Run: headless pygame with SDL's dummy video driver; simulated clock (each Clock.tick advances the game by its frame time, no real sleeping); random seed 0; keys injected as events and as key.get_pressed() state; no mouse input.
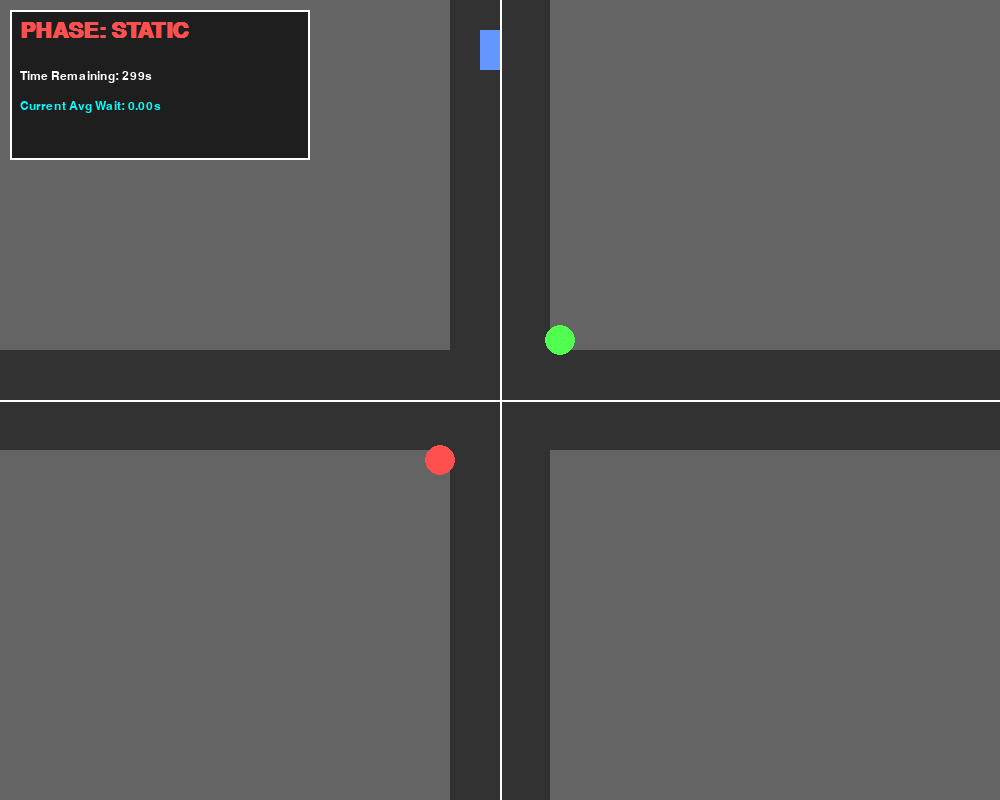
Frame 1 of 4 · flips 1–60 · no input
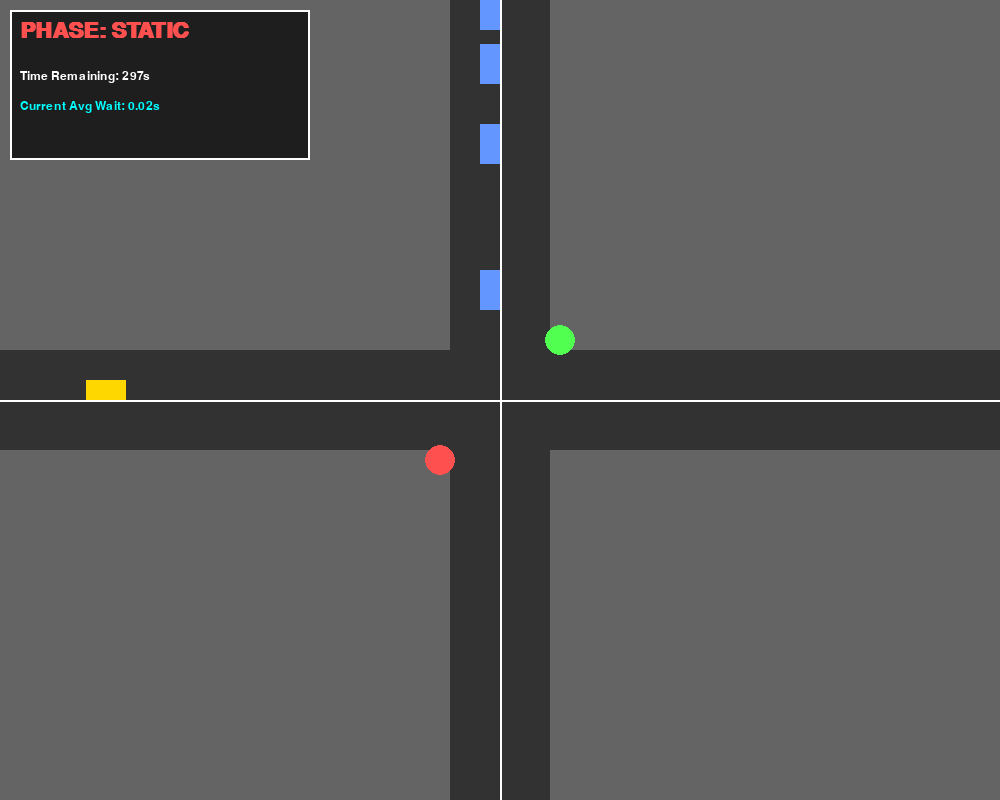
Frame 2 of 4 · flips 61–180 · tapped SPACE, RETURN · held RIGHT (→), D
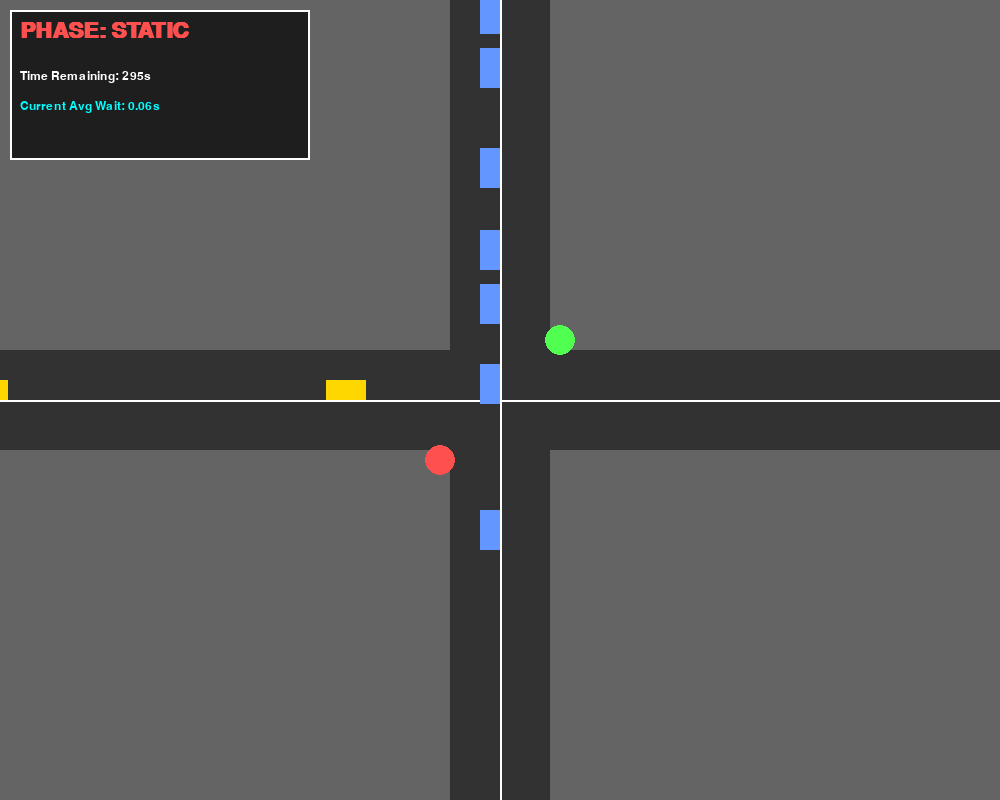
Frame 3 of 4 · flips 181–300 · held DOWN (↓), S
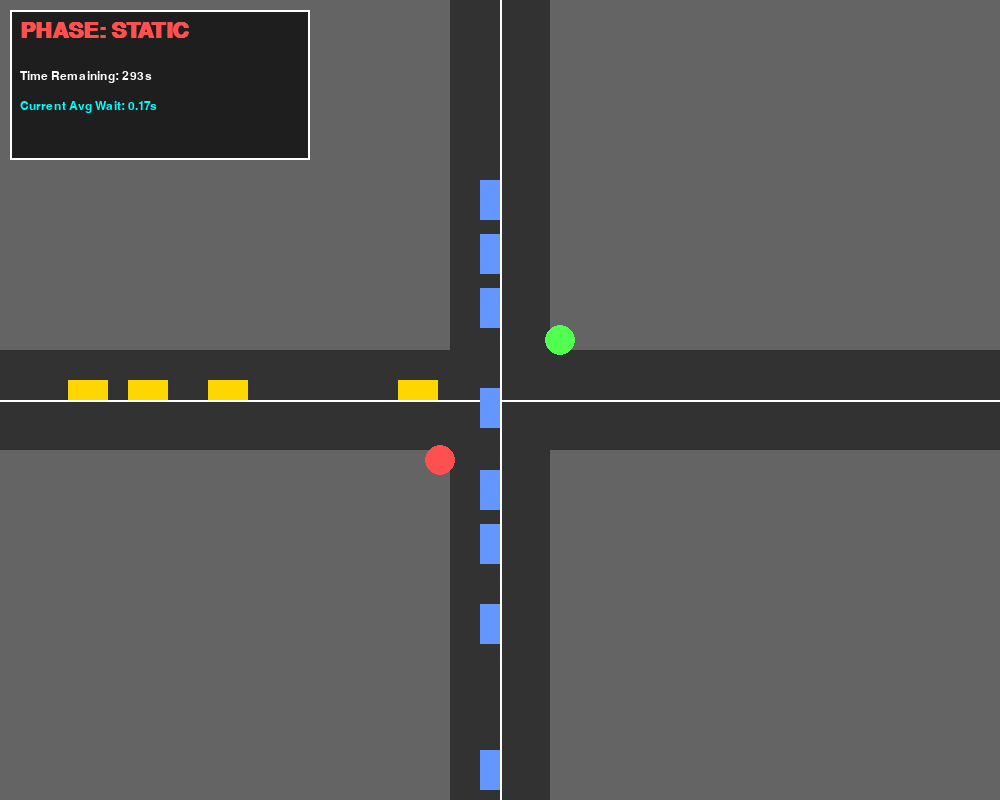
Frame 4 of 4 · flips 301–420 · held LEFT (←), A, UP (↑), W

The pygame program that drew these frames:

import pygame
import random
import sys

# --- Ρυθμίσεις Προσομοίωσης ---
SCREEN_WIDTH = 1000
SCREEN_HEIGHT = 800
ROAD_WIDTH = 100
WHITE = (255, 255, 255)
BLACK = (50, 50, 50)
GRAY = (100, 100, 100)
DARK_GRAY = (30, 30, 30)
RED = (255, 80, 80)
GREEN = (80, 255, 80)
YELLOW = (255, 215, 0)
BLUE = (100, 150, 255)
CYAN = (0, 255, 255)

# --- Ρυθμίσεις Χρόνου & Κυκλοφορίας ---
FPS = 60
PHASE_DURATION_SEC = 300
PHASE_FRAMES = PHASE_DURATION_SEC * FPS

# Παράμετροι (Ρυθμισμένες για να φαίνονται οι ουρές)
CAR_SPEED = 2
ARRIVAL_RATE = 0.01     
STATIC_CYCLE = 1800      
MIN_GREEN_TIME = 600    

# Αρχικοποίηση Pygame
pygame.init()
screen = pygame.display.set_mode((SCREEN_WIDTH, SCREEN_HEIGHT)) #δημιουργια του παραθυρου
pygame.display.set_caption("Thesis Simulation: Automated Benchmark") #ορισμος τιτλου του παραθυρου
clock = pygame.time.Clock() #δημιουργια clock

# Fonts
font_small = pygame.font.SysFont("Consolas", 18) #δημιουργία γραμματοσειρών
font_large = pygame.font.SysFont("Arial", 32, bold=True)
font_huge = pygame.font.SysFont("Arial", 50, bold=True)

class Car:
    def __init__(self, direction, lane_pos):
        self.direction = direction
        self.width = 20
        self.height = 40
        self.color = BLUE
        self.speed = CAR_SPEED
        self.waiting = False #μεταβλητη που γινεται true οταν το αμαξι περιμενει
        
        if direction == 'vertical':
            self.rect = pygame.Rect(lane_pos, -50, self.width, self.height)
        else:
            self.rect = pygame.Rect(-50, lane_pos, self.height, self.width)

    def move(self, stop_line, is_green, car_ahead):
        should_move = True
        
        # 1. Έλεγχος Φαναριού
        if not is_green:
            if self.direction == 'vertical':
                if self.rect.bottom < stop_line and self.rect.bottom + self.speed >= stop_line:
                    should_move = False
            else:
                if self.rect.right < stop_line and self.rect.right + self.speed >= stop_line:
                    should_move = False

        # 2. Έλεγχος Προπορευόμενου (Collision Avoidance)
        if car_ahead:
            distance = 0
            if self.direction == 'vertical':
                distance = car_ahead.rect.top - self.rect.bottom
            else:
                distance = car_ahead.rect.left - self.rect.right
            
            # Αν είναι πολύ κοντά, σταμάτα
            if distance < 15:
                should_move = False

        if should_move:
            self.waiting = False
            if self.direction == 'vertical':
                self.rect.y += self.speed
            else:
                self.rect.x += self.speed
        else:
            self.waiting = True

    def is_off_screen(self):
        return self.rect.top > SCREEN_HEIGHT or self.rect.left > SCREEN_WIDTH

def draw_road():
    screen.fill(GRAY)
    pygame.draw.rect(screen, BLACK, (SCREEN_WIDTH//2 - ROAD_WIDTH//2, 0, ROAD_WIDTH, SCREEN_HEIGHT))
    pygame.draw.rect(screen, BLACK, (0, SCREEN_HEIGHT//2 - ROAD_WIDTH//2, SCREEN_WIDTH, ROAD_WIDTH))
    pygame.draw.line(screen, WHITE, (SCREEN_WIDTH//2, 0), (SCREEN_WIDTH//2, SCREEN_HEIGHT), 2)
    pygame.draw.line(screen, WHITE, (0, SCREEN_HEIGHT//2), (SCREEN_WIDTH, SCREEN_HEIGHT//2), 2)

def draw_info_panel(phase, time_left, avg_wait):
    panel_rect = pygame.Rect(10, 10, 300, 150)
    pygame.draw.rect(screen, DARK_GRAY, panel_rect)
    pygame.draw.rect(screen, WHITE, panel_rect, 2)
    
    color = RED if phase == "STATIC" else GREEN
    
    screen.blit(font_large.render(f"PHASE: {phase}", True, color), (20, 20))
    screen.blit(font_small.render(f"Time Remaining: {time_left}s", True, WHITE), (20, 70))
    screen.blit(font_small.render(f"Current Avg Wait: {avg_wait:.2f}s", True, CYAN), (20, 100))

def draw_final_results(static_res, smart_res):
    screen.fill(DARK_GRAY)
    
    title = font_huge.render("SIMULATION COMPLETED", True, WHITE)
    screen.blit(title, (SCREEN_WIDTH//2 - title.get_width()//2, 50))
    
    # Static Column
    pygame.draw.rect(screen, (60, 0, 0), (100, 150, 350, 400))
    pygame.draw.rect(screen, RED, (100, 150, 350, 400), 3)
    
    s_title = font_large.render("STATIC CONTROL", True, RED)
    s_wait = font_small.render(f"Total Wait Time: {static_res['total_time']:.1f}s", True, WHITE)
    s_avg = font_huge.render(f"{static_res['avg']:.2f} sec", True, WHITE)
    s_sub = font_small.render("Average Delay per Car", True, GRAY)
    
    screen.blit(s_title, (140, 180))
    screen.blit(s_wait, (140, 250))
    screen.blit(s_avg, (140, 300))
    screen.blit(s_sub, (140, 350))

    # Smart Column
    pygame.draw.rect(screen, (0, 60, 0), (550, 150, 350, 400))
    pygame.draw.rect(screen, GREEN, (550, 150, 350, 400), 3)
    
    m_title = font_large.render("SMART CONTROL", True, GREEN)
    m_wait = font_small.render(f"Total Wait Time: {smart_res['total_time']:.1f}s", True, WHITE)
    m_avg = font_huge.render(f"{smart_res['avg']:.2f} sec", True, WHITE)
    m_sub = font_small.render("Average Delay per Car", True, GRAY)
    
    screen.blit(m_title, (590, 180))
    screen.blit(m_wait, (590, 250))
    screen.blit(m_avg, (590, 300))
    screen.blit(m_sub, (590, 350))
    
    # Improvement Calculation
    if static_res['avg'] > 0:
        imp = ((static_res['avg'] - smart_res['avg']) / static_res['avg']) * 100
        imp_text = font_huge.render(f"IMPROVEMENT: {imp:.1f}%", True, CYAN)
        screen.blit(imp_text, (SCREEN_WIDTH//2 - imp_text.get_width()//2, 600))

    hint = font_small.render("Press ESC to Exit", True, WHITE)
    screen.blit(hint, (SCREEN_WIDTH//2 - hint.get_width()//2, 750))
    
    pygame.display.flip()

def main():
    cars_vertical = []
    cars_horizontal = []
    
    # Simulation State
    phase = "STATIC"
    vertical_green = True # πρασινο το φαναρι στο καθετο δρομο
    light_timer = 0 # χρονομετρο φαναριου
    
    # Stats State
    total_wait_frames = 0 # χρνος αναμονης αυτοκινητων 
    total_cars = 0 # συνολο αμαξιων 
    phase_frame_counter = 0 # γενικο χρονομετρο οταν φτασει 5400 frames σταματαει
    
    static_results = {'avg': 0, 'total_time': 0}
    smart_results = {'avg': 0, 'total_time': 0}

    v_stop = SCREEN_HEIGHT//2 - ROAD_WIDTH//2 - 10 #γραφικα για το που σταματανε τα αμαξια
    h_stop = SCREEN_WIDTH//2 - ROAD_WIDTH//2 - 10 

    running = True
    while running:
        if phase == "FINISHED":
            draw_final_results(static_results, smart_results)
            for event in pygame.event.get():
                if event.type == pygame.QUIT or (event.type == pygame.KEYDOWN and event.key == pygame.K_ESCAPE):
                    running = False
            continue

        screen.fill(GRAY)
        draw_road()
        
        for event in pygame.event.get():
            if event.type == pygame.QUIT:
                running = False
        
        # Check Phase Timer
        phase_frame_counter += 1 #ποσα καρε εχουν περασει 
        time_left = max(0, int((PHASE_FRAMES - phase_frame_counter) / FPS)) #τα καρε se sec
        
        if phase_frame_counter >= PHASE_FRAMES:
            avg = (total_wait_frames / 60) / total_cars if total_cars > 0 else 0
            total_sec = total_wait_frames / 60
            
            if phase == "STATIC":
                static_results = {'avg': avg, 'total_time': total_sec}
                phase = "SMART"
                cars_vertical.clear()
                cars_horizontal.clear()
                total_wait_frames = 0
                total_cars = 0
                phase_frame_counter = 0
                light_timer = 0
                vertical_green = True
            elif phase == "SMART":
                smart_results = {'avg': avg, 'total_time': total_sec}
                phase = "FINISHED"

        # Spawning
        if random.random() < ARRIVAL_RATE:
            cars_vertical.append(Car('vertical', SCREEN_WIDTH//2 - 20))
            total_cars += 1
        if random.random() < ARRIVAL_RATE:
             cars_horizontal.append(Car('horizontal', SCREEN_HEIGHT//2 - 20))
             total_cars += 1

        # Calculate Logic & Stats
        queue_v = sum(1 for c in cars_vertical if c.waiting)
        queue_h = sum(1 for c in cars_horizontal if c.waiting)
        total_wait_frames += (queue_v + queue_h)
       
       # --- 2. Λογική Ελέγχου Φαναριών (Decision) ---
        # ΕΔΩ ΜΠΑΙΝΕΙ Ο ΝΕΟΣ ΚΩΔΙΚΑΣ
        switch_needed = False
        
        # --- ΛΟΓΙΚΗ STATIC ---
        if phase == "STATIC":
            if light_timer > STATIC_CYCLE:
                switch_needed = True

        # --- ΛΟΓΙΚΗ SMART ---
        elif phase == "SMART":
            # ΚΡΙΤΗΡΙΟ 1: Ασφάλεια (Min Green)
            if light_timer > MIN_GREEN_TIME:
                
                # ΚΡΙΤΗΡΙΟ 2: Εντοπισμός Κενού (Gap Logic)
                # Αν άδειασε το πράσινο αλλά έχει ουρά το κόκκινο -> Αλλαγή
                if vertical_green and queue_v == 0 and queue_h > 0:
                    switch_needed = True
                elif not vertical_green and queue_h == 0 and queue_v > 0:
                    switch_needed = True

                # ΚΡΙΤΗΡΙΟ 3: Εξισορρόπηση (Queue Balancing)
                # Αν η ουρά στο κόκκινο είναι πολύ μεγαλύτερη -> Αλλαγή
                if vertical_green and queue_h > queue_v + 3:
                    switch_needed = True
                elif not vertical_green and queue_v > queue_h + 3:
                    switch_needed = True

        # Εκτέλεση Αλλαγής
        if switch_needed:
            vertical_green = not vertical_green
            light_timer = 0
        else:
            light_timer += 1

        # Move Cars 
        for i, car in enumerate(cars_vertical):
            car_ahead = cars_vertical[i-1] if i > 0 else None
            car.move(v_stop, vertical_green, car_ahead)
            pygame.draw.rect(screen, car.color, car.rect)
            
        for i, car in enumerate(cars_horizontal):
            car_ahead = cars_horizontal[i-1] if i > 0 else None
            car.move(h_stop, not vertical_green, car_ahead)
            pygame.draw.rect(screen, YELLOW, car.rect)
            
        # Clean up off-screen cars
        cars_vertical = [c for c in cars_vertical if not c.is_off_screen()]
        cars_horizontal = [c for c in cars_horizontal if not c.is_off_screen()]
        
        # Lights
        pygame.draw.circle(screen, GREEN if vertical_green else RED, (SCREEN_WIDTH//2 + 60, SCREEN_HEIGHT//2 - 60), 15)
        pygame.draw.circle(screen, RED if vertical_green else GREEN, (SCREEN_WIDTH//2 - 60, SCREEN_HEIGHT//2 + 60), 15)

        # UI
        current_avg = (total_wait_frames / 60) / total_cars if total_cars > 0 else 0
        draw_info_panel(phase, time_left, current_avg)
        
        pygame.display.flip()
        clock.tick(FPS)

    pygame.quit()
    sys.exit()

if __name__ == "__main__":
    main()
